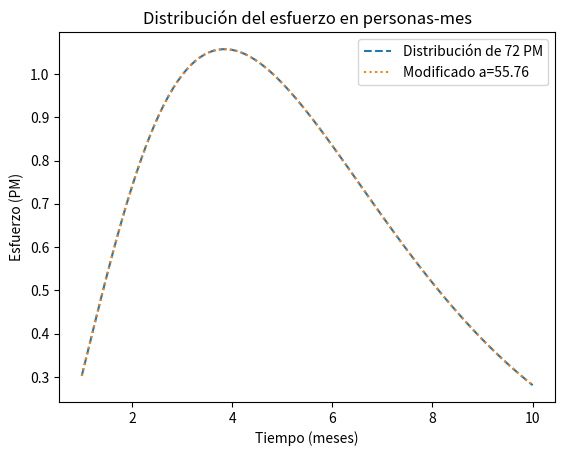

Python code for this plot:
import numpy as np
import matplotlib.pyplot as plt
from scipy.optimize import curve_fit

# Datos históricos (ejemplo)
t_data = np.array([1, 2, 3, 4, 5, 6, 7, 8, 9, 10])
e_data = np.array([8, 21, 25, 30, 25, 24, 17, 15, 11, 6])

# Definir el modelo PNR
def modelo_PNR(t, a, b, c):
    return a * t**b * np.exp(-c * t)

# # Ajustar el modelo a los datos históricos
params, _ = curve_fit(modelo_PNR, t_data, e_data)

# # Obtener los valores ajustados
a, b, c = params
# print(f'Parámetros ajustados: a={a}, b={b}, c={c}')

# # Crear un rango de tiempo para la curva ajustada
t_vals = np.linspace(1, 10, 100)

# # Graficar los datos históricos y el modelo ajustado
# plt.scatter(t_data, e_data, color='red', label='Datos históricos')
# plt.plot(t_vals, modelo_PNR(t_vals, a, b, c), label=f'Modelo ajustado a={a:.2f}, b={b:.2f}, c={c:.2f}')

# Esfuerzo total de 72 PM (proyecto nuevo)
PM_total = 72

# Distribuir el esfuerzo total usando el mismo modelo
distribucion_esfuerzo = modelo_PNR(t_vals, a, b, c)
distribucion_esfuerzo = PM_total * distribucion_esfuerzo / np.sum(distribucion_esfuerzo)

plt.plot(t_vals, distribucion_esfuerzo, label=f'Distribución de 72 PM', linestyle='dashed')

plt.xlabel('Tiempo (meses)')
plt.ylabel('Esfuerzo (PM)')
plt.title('Distribución del esfuerzo en personas-mes')
plt.legend()
plt.show()


# Multiplicar a por 4 y graficar el resultado
a_modificado = 4 * a
dist_e_x4 = modelo_PNR(t_vals, a_modificado, b, c)
dist_e_x4 = PM_total * dist_e_x4 / np.sum(dist_e_x4)

plt.plot(t_vals, dist_e_x4, label=f'Modificado a={a_modificado:.2f}', linestyle='dotted')
plt.legend()
plt.show()